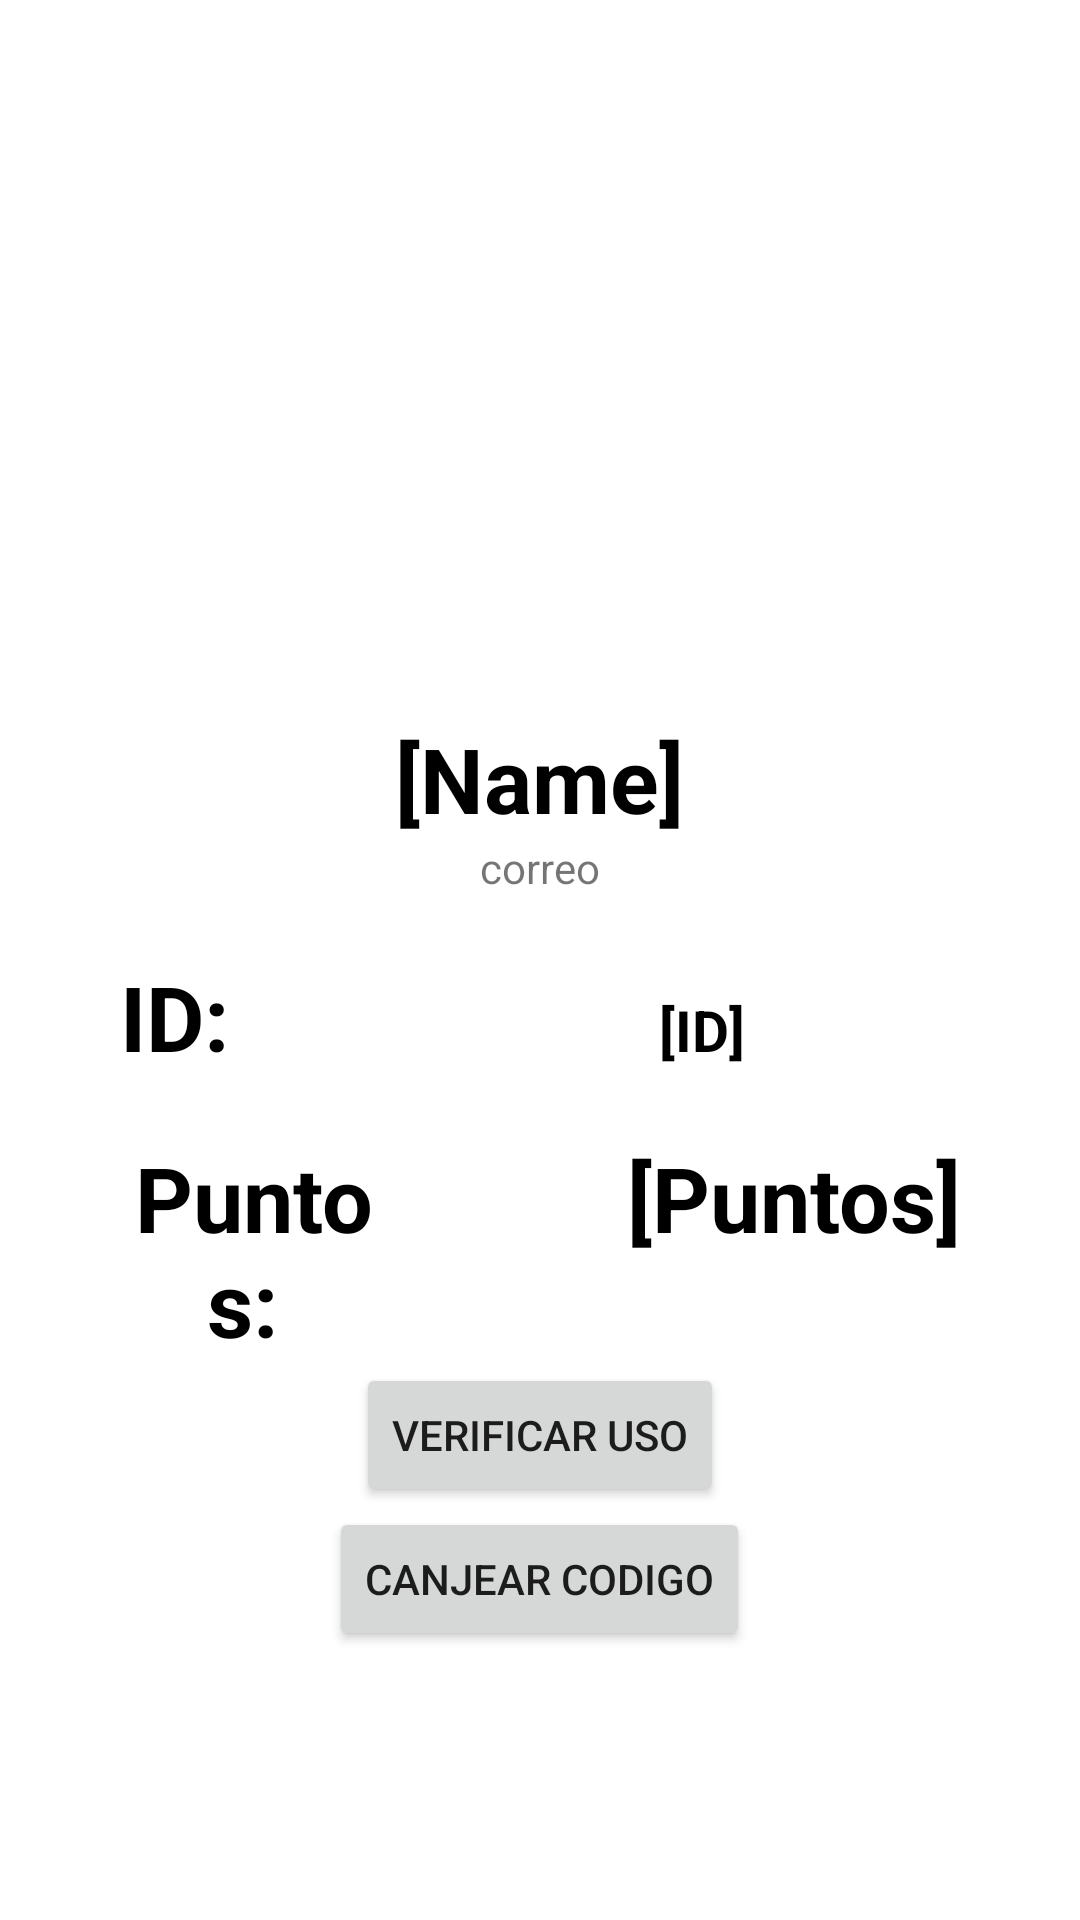

The Android layout XML behind this screen, and the referenced resources:
<!-- AndroidManifest.xml: application theme AppTheme -->
<!-- res/layout/activity_user_profile.xml -->
<?xml version="1.0" encoding="utf-8"?>
<LinearLayout xmlns:android="http://schemas.android.com/apk/res/android"
    android:layout_width="match_parent"
    android:layout_height="match_parent"
    android:background="@android:color/white"
    android:layout_centerInParent="true"
    android:gravity="center"
    android:orientation="vertical"
    android:weightSum="1">

    <ImageView
        android:id="@+id/ImgV_usePicture"
        android:layout_width="@dimen/img_width_height"
        android:layout_height="@dimen/img_width_height"
        android:src="@drawable/ic_person_black_24dp" />

    <TextView
        android:id="@+id/nombreDeUsuario"
        android:layout_width="wrap_content"
        android:layout_height="wrap_content"
        android:text="@string/txtVNombre"
        android:textColor="@android:color/black"
        android:textSize="@dimen/slide_title"
        android:textStyle="bold" />

    <TextView
        android:id="@+id/user_txemail"
        android:layout_width="wrap_content"
        android:layout_height="wrap_content"
        android:text="@string/txt_mail"/>

    <LinearLayout
        android:layout_width="match_parent"
        android:layout_height="wrap_content"
        android:orientation="horizontal">

        <TextView
            android:id="@+id/textView2"
            android:layout_width="wrap_content"
            android:layout_height="wrap_content"
            android:layout_marginTop="20dp"
            android:paddingLeft="@dimen/desc_padding"
            android:paddingRight="@dimen/desc_padding"
            android:text="ID: "
            android:textAlignment="center"
            android:textColor="@android:color/black"
            android:textSize="@dimen/slide_title"
            android:textStyle="bold" />

        <TextView
            android:id="@+id/textView8"
            android:layout_width="221dp"
            android:layout_height="wrap_content"
            android:layout_marginTop="20dp"
            android:paddingLeft="@dimen/desc_padding"
            android:paddingRight="@dimen/desc_padding"
            android:text="[ID]"
            android:textAlignment="center"
            android:textColor="@android:color/black"
            android:textSize="19sp"
            android:textStyle="bold" />
    </LinearLayout>

    <LinearLayout
        android:layout_width="match_parent"
        android:layout_height="wrap_content"
        android:orientation="horizontal">

        <TextView
            android:layout_width="wrap_content"
            android:layout_height="wrap_content"
            android:layout_marginTop="20dp"
            android:layout_weight="1"
            android:paddingLeft="@dimen/desc_padding"
            android:paddingRight="@dimen/desc_padding"
            android:text="Puntos: "
            android:textAlignment="center"
            android:textColor="@android:color/black"
            android:textSize="@dimen/slide_title"
            android:textStyle="bold" />

        <TextView
            android:id ="@+id/puntosDeUsuario"
            android:layout_width="wrap_content"
            android:layout_height="wrap_content"
            android:layout_marginTop="20dp"
            android:paddingLeft="@dimen/desc_padding"
            android:paddingRight="@dimen/desc_padding"
            android:text="@string/txtVpuntos"
            android:textAlignment="center"
            android:textColor="@android:color/black"
            android:textSize="@dimen/slide_title"
            android:textStyle="bold"/>

    </LinearLayout>

    <Button
        android:id="@+id/user_btnSignOut"
        android:layout_width="wrap_content"
        android:layout_height="wrap_content"
        android:text="Verificar uso" />

    <Button
        android:id="@+id/user_btnCanjearCodigo"
        android:layout_width="wrap_content"
        android:layout_height="wrap_content"
        android:text="Canjear Codigo" />


</LinearLayout>
<!-- resources referenced by this layout -->
<resources>
  <dimen name="desc_padding">40dp</dimen>
  <dimen name="img_width_height">150dp</dimen>
  <dimen name="slide_title">30dp</dimen>
  <string name="txtVNombre">[Name]</string>
  <string name="txtVpuntos">[Puntos]</string>
  <string name="txt_mail">correo</string>
  <style name="AppTheme" parent="Theme.AppCompat.Light.DarkActionBar">
          
          <item name="colorPrimary">@color/colorPrimary</item>
          <item name="colorPrimaryDark">@color/colorPrimaryDark</item>
          <item name="colorAccent">@color/colorAccent</item>
          <item name="windowActionBar">false</item>
          <item name="windowNoTitle">true</item>
      </style>
  <color name="colorPrimary">#3F51B5</color>
  <color name="colorPrimaryDark">#303F9F</color>
  <color name="colorAccent">#FF4081</color>
</resources>
